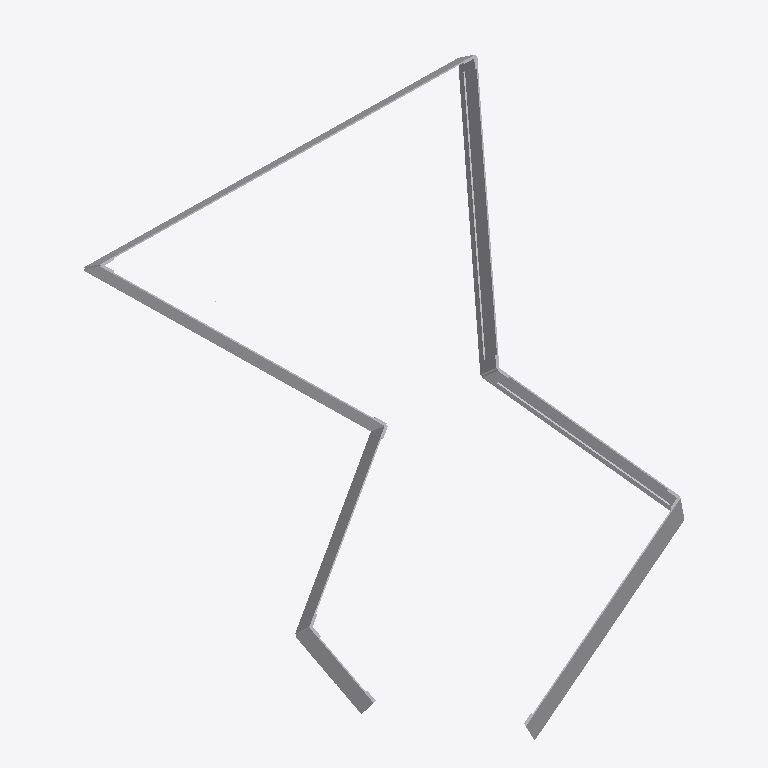
Plan cut of the same IFC building model at storey 'Default Building Storey' (level 0.00 m, cut at 1.40 m), seen from above with north up, elements coloured by IFC class (only those large enough to see are counted): 20 other elements (light grey). Cut surfaces are drawn darker.
Extent 19.7 m × 23.3 m × 12.6 m (x, y, z). Storeys (1): Default Building Storey at 0.00 m. Elements (71): 71 IfcBuildingElementProxy.

HEADER;
FILE_DESCRIPTION(('ViewDefinition [CoordinationView_V2.0]'),'2;1');
FILE_NAME('X:\\Desktop\\B-01.ifc','2022-08-22T11:50:27',(''),('',''),'','TopSolid 7.15.400.205','');
FILE_SCHEMA(('IFC4'));
ENDSEC;
DATA;
#1=IFCPROJECT('3KMLH3ON9EYBH3bYp7Y1dj',#2,'PAVILLON',$,$,$,$,(#4),#27);
#28=IFCSITE('0cZsX36tn98P0F1pApVvkg',#2,'Default Site',$,$,#29,$,$,.ELEMENT.,$,$,$,$,$);
#32=IFCBUILDING('1PDJG3s0H2gephwEBYM238',#2,'Default Building',$,$,#33,$,$,.ELEMENT.,$,$,$);
#39=IFCBUILDINGSTOREY('2W4mKE6Lz9oROdSkfPD1g3',#2,'Default Building Storey',$,$,#40,$,$,.ELEMENT.,$);
#24564=IFCBUILDINGELEMENTPROXY('1M9hg32gj65Pq$GiFzK6EN',#2,'MULTI PANNEAU - M6 - A1','PAN M6 - A1',$,#24565,#24570,$,$);
#3978=IFCBUILDINGELEMENTPROXY('1RjN56sxL7gBNQA2l1B40f',#2,'MULTI PANNEAU - M2 - A1','PAN M2 - A1',$,#3979,#3984,$,$);
#14217=IFCBUILDINGELEMENTPROXY('2UrtWDLgTDtQPPhkwF50KJ',#2,'MULTI PANNEAU - M4 - A1','PAN M4 - A1',$,#14218,#14223,$,$);
#20660=IFCBUILDINGELEMENTPROXY('3RwDa3VPzDRPmXBLbAe$8q',#2,'MULTI PANNEAU - M5 - A2','PAN M5 - A2',$,#20661,#20666,$,$);
#1388=IFCBUILDINGELEMENTPROXY('3jKrD4KwbDEAHXVfs3uAMe',#2,'POUTRE = C4 - P1','',$,#1389,#1394,$,$);
#5262=IFCBUILDINGELEMENTPROXY('0PJFSTqyf2GfCuLgSyDSsA',#2,'MULTI PANNEAU - M2 - A2','PAN M2 - A2',$,#5263,#5268,$,$);
#10382=IFCBUILDINGELEMENTPROXY('2Wf_kfRgjFL9VyoSfhowwq',#2,'MULTI PANNEAU - M3 - A2','PAN M3 - A2',$,#10383,#10388,$,$);
#29720=IFCBUILDINGELEMENTPROXY('3FKsfDVx95weIOw6sIYlao',#2,'MULTI PANNEAU - M7 - A1','PAN M7 - A1',$,#29721,#29726,$,$);
#15520=IFCBUILDINGELEMENTPROXY('1fWCh4_z976BZZJzMxS6Ht',#2,'MULTI PANNEAU - M4 - A2','PAN M4 - A2',$,#15521,#15526,$,$);
#971=IFCBUILDINGELEMENTPROXY('2cPcQqA2b859_XRQtyGQcY',#2,'POUTRE = C3 - P1','',$,#972,#977,$,$);
#25844=IFCBUILDINGELEMENTPROXY('2s2ZbHthj6U856Hx9wAEUE',#2,'MULTI PANNEAU - M6 - A2','PAN M6 - A2',$,#25845,#25850,$,$);
#30995=IFCBUILDINGELEMENTPROXY('2nF8I94lLFQBPX_9WlOS$A',#2,'MULTI PANNEAU - M7 - A2','PAN M7 - A2',$,#30996,#31001,$,$);
#40357=IFCBUILDINGELEMENTPROXY('1ppo6JGxXAz8vLjfegR8jW',#2,'MULTI PANNEAU - M1 - A1','PAN M1 - A1',$,#40358,#40363,$,$);
#19388=IFCBUILDINGELEMENTPROXY('0_UQ8cHTL0gwDqKBtTdx3W',#2,'MULTI PANNEAU - M5 - A1','PAN M5 - A1',$,#19389,#19394,$,$);
#9102=IFCBUILDINGELEMENTPROXY('2n9WtAQJjDQPwtnszN6n8r',#2,'MULTI PANNEAU - M3 - A1','PAN M3 - A1',$,#9103,#9108,$,$);
#41637=IFCBUILDINGELEMENTPROXY('1aEI5omRn1cBVR1LTFE0Uw',#2,'MULTI PANNEAU - M1 - A2','PAN M1 - A2',$,#41638,#41643,$,$);
#1679=IFCBUILDINGELEMENTPROXY('3iB8fvcADFHu0HVtemCsDz',#2,'POUTRE = C4 - P4','',$,#1680,#1685,$,$);
#1068=IFCBUILDINGELEMENTPROXY('2xb3wdHKDEDOGwtOEtBzuQ',#2,'POUTRE = C3 - P2','',$,#1069,#1074,$,$);
#1485=IFCBUILDINGELEMENTPROXY('0WfuTNSRPDzPOehbzaZiWn',#2,'POUTRE = C4 - P2','',$,#1486,#1491,$,$);
#1262=IFCBUILDINGELEMENTPROXY('1AnK5i9dbETvuxRugi8YOv',#2,'POUTRE = C3 - P4','',$,#1263,#1268,$,$);
ENDSEC;
